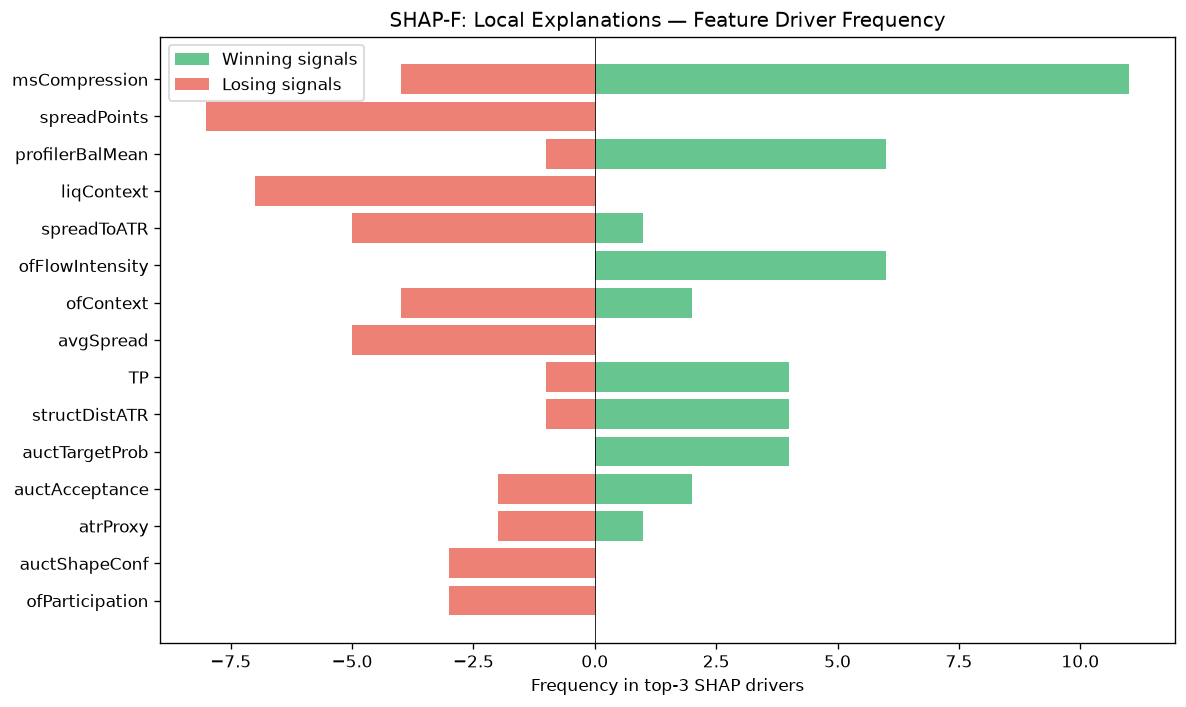

The table this chart was drawn from, first rows:
feature, win_top3_freq, lose_top3_freq, total_top3_freq, win_bias
msCompression, 11, 4, 15, 0.7333
spreadPoints, 0, 8, 8, 0.0
profilerBalMean, 6, 1, 7, 0.8571
liqContext, 0, 7, 7, 0.0
spreadToATR, 1, 5, 6, 0.1667
ofFlowIntensity, 6, 0, 6, 1
ofContext, 2, 4, 6, 0.3333
avgSpread, 0, 5, 5, 0.0
TP, 4, 1, 5, 0.8
structDistATR, 4, 1, 5, 0.8
auctTargetProb, 4, 0, 4, 1
auctAcceptance, 2, 2, 4, 0.5
atrProxy, 1, 2, 3, 0.3333
auctShapeConf, 0, 3, 3, 0.0
ofParticipation, 0, 3, 3, 0.0
vpVAOverlapRatio, 0, 3, 3, 0.0
vpLTPOCAcceleration, 3, 0, 3, 1
auctHVNStrength, 3, 0, 3, 1
smContext, 2, 0, 2, 1
msTickImbalance, 2, 0, 2, 1
auctExpReward, 1, 1, 2, 0.5
thesis, 0, 2, 2, 0.0
vpCompVAL, 2, 0, 2, 1
ofAbsorption, 2, 0, 2, 1
entryVpVAL, 0, 1, 1, 0.0
SL, 0, 1, 1, 0.0
vpCompVAH, 0, 1, 1, 0.0
profilerMigMean, 1, 0, 1, 1
vpBestHVNScore, 0, 1, 1, 0.0
vpLTMajorLVNStrength, 1, 0, 1, 1
auctLVNStrength, 1, 0, 1, 1
auctTradeQuality, 0, 1, 1, 0.0
profilerTQMean, 0, 1, 1, 0.0
liqSessionLiq, 0, 1, 1, 0.0
vpDailyPOC, 1, 0, 1, 1
entryProfilerSamples, 0, 1, 1, 0.0
